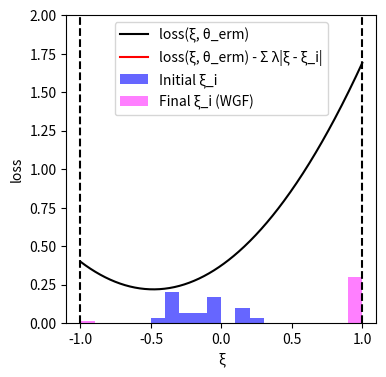

Generate this figure with matplotlib:
import numpy as np
import matplotlib.pyplot as plt
from scipy.optimize import minimize

# --- Experiment Setup and Parameter Definitions ---
DIM_M = 10
DIM_N = 10
N_TRAIN_SAMPLES = 20
LAMBDA_VAL = 0.1
K_INNER_STEPS = 3000
INNER_STEP_SIZE = 0.0001
M_PARTICLES = 8
EPSILON = 0.5

# --- Generate a Fixed Problem Instance ---
# Use a fixed random seed for reproducibility
np.random.seed(219)
A0 = np.random.randn(DIM_M, DIM_N)
# Scale A1 to make the loss curve less steep
A1 = np.random.randn(DIM_M, DIM_N) * 0.4
b = np.random.randn(DIM_M)

# --- Data Generation Functions ---
def generate_training_data(n_samples):
    """Generate training data"""
    return np.random.uniform(-0.5, 0.5, n_samples)

# --- Core Function Definitions (Vectorized) ---
def loss_function(theta, z):
    """Computes the loss function f_theta(z) for a single sample or a batch of samples z."""
    z = np.atleast_1d(z)
    A_z = A0[np.newaxis, :, :] + z[:, np.newaxis, np.newaxis] * A1[np.newaxis, :, :]
    residual = A_z @ theta - b[np.newaxis, :]
    loss = np.sum(residual**2, axis=1) / DIM_M
    return loss.squeeze()

def loss_grad_z(theta, z):
    """Computes the gradient of the loss function with respect to z, nabla_z f_theta(z)"""
    z = np.atleast_1d(z)
    A_z = A0[np.newaxis, :, :] + z[:, np.newaxis, np.newaxis] * A1[np.newaxis, :, :]
    residual = A_z @ theta - b[np.newaxis, :]
    grad_A_z = A1 @ theta
    grad = 2 * np.sum(residual * grad_A_z[np.newaxis, :], axis=1)
    return grad.squeeze()

# --- ERM (Empirical Risk Minimization) Implementation ---
def erm_objective_function(theta, xi_samples):
    """Calculates the ERM objective function value (average loss)."""
    return np.mean(loss_function(theta, xi_samples))

def solve_erm(xi_train_samples):
    """Solves the ERM problem using an optimizer."""
    initial_theta = np.zeros(DIM_N)
    result = minimize(
        erm_objective_function, initial_theta, args=(xi_train_samples,), method='BFGS')
    if not result.success:
        print("Warning: ERM optimization may not have converged.")
    return result.x

# --- Function to get WGF final particle distribution ---
def get_wgf_final_particles(xi_train_samples, theta):
    """Runs the WGF inner loop for a fixed theta to get the final particles."""
    num_train = len(xi_train_samples)
    # Initialize particles, M_PARTICLES for each initial training sample
    particles = np.tile(xi_train_samples[:, np.newaxis], (1, M_PARTICLES))

    def f_bar_grad_z(z, xi, current_theta):
        grad_f = loss_grad_z(current_theta, z)
        return grad_f - 2 * LAMBDA_VAL * (z - xi)

    # Run the inner loop to update particle positions
    for _ in range(K_INNER_STEPS):
        particles_flat = particles.flatten()
        xi_expanded = np.repeat(xi_train_samples, M_PARTICLES)
        
        grad = f_bar_grad_z(particles_flat, xi_expanded, theta)
        noise = np.random.normal(0, 1, size=particles_flat.shape)
        
        updated_particles_flat = particles_flat + INNER_STEP_SIZE * grad + np.sqrt(2 * INNER_STEP_SIZE * LAMBDA_VAL * EPSILON) * noise
        particles = updated_particles_flat.reshape(num_train, M_PARTICLES)
        particles = np.clip(particles, -1, 1) # Clip particles to be within the [-1, 1] range
        
    return particles.flatten()

# --- Main Execution Flow ---
if __name__ == '__main__':
    # 1. Generate training data
    xi_train = generate_training_data(N_TRAIN_SAMPLES)

    # 2. Solve for theta_erm by minimizing the empirical risk (as in the paper)
    print("Solving for theta_erm by minimizing the empirical risk...")
    theta_erm = solve_erm(xi_train)
    print("theta_erm solved.")

    # 3. Get the final particle distribution using the WGF method with theta_erm
    print("Calculating WGF final particle distribution...")
    final_particles_wgf = get_wgf_final_particles(xi_train, theta_erm)
    print("Particle distribution calculated.")

    # 4. Generate data required for plotting
    # xi range for plotting the curves
    xi_range = np.linspace(-1, 1, 400)
    
    # Calculate the black curve (loss)
    loss_values = loss_function(theta_erm, xi_range)
    
    # Calculate the penalty term for the red curve
    penalty_term = np.sum([LAMBDA_VAL * np.abs(xi_range - xi_i) for xi_i in xi_train], axis=0)
    red_curve_values = loss_values - penalty_term

    # --- Plotting ---
    print("Generating plot...")
    plt.figure(figsize=(4, 4)) # Set a square figure size

    # Plot the black and red curves
    plt.plot(xi_range, loss_values, 'k-', label='loss(ξ, θ_erm)')
    plt.plot(xi_range, red_curve_values, 'r-', label='loss(ξ, θ_erm) - Σ λ|ξ - ξ_i|')

    # Plot the initial training data (blue histogram with controlled height)
    counts_initial, bin_edges_initial = np.histogram(xi_train, bins=20, range=(-1, 1))
    bin_centers_initial = (bin_edges_initial[:-1] + bin_edges_initial[1:]) / 2
    bin_width_initial = bin_edges_initial[1] - bin_edges_initial[0]
    if counts_initial.max() > 0:
        heights_initial = (counts_initial / counts_initial.max()) * 0.2 # Max height of 0.2
        plt.bar(bin_centers_initial, heights_initial, width=bin_width_initial, color='blue', alpha=0.6, label='Initial ξ_i')
    else: # Handle case with no data
        plt.bar([], [], color='blue', alpha=0.6, label='Initial ξ_i')

    # Plot the final particle distribution (magenta histogram with controlled height)
    counts_final, bin_edges_final = np.histogram(final_particles_wgf, bins=20, range=(-1, 1))
    bin_centers_final = (bin_edges_final[:-1] + bin_edges_final[1:]) / 2
    bin_width_final = bin_edges_final[1] - bin_edges_final[0]
    if counts_final.max() > 0:
        heights_final = (counts_final / counts_final.max()) * 0.3 # Max height of 0.3
        plt.bar(bin_centers_final, heights_final, width=bin_width_final, color='magenta', alpha=0.5, label='Final ξ_i (WGF)')
    else: # Handle case with no data
         plt.bar([], [], color='magenta', alpha=0.5, label='Final ξ_i (WGF)')

    # Mark a point on the red curve at xi=0
    xi_zero_index = np.argmin(np.abs(xi_range - 0))
    plt.plot(0, red_curve_values[xi_zero_index], 'mo', markersize=5)

    # Add vertical dashed boundary lines
    plt.axvline(x=-1, color='k', linestyle='--')
    plt.axvline(x=1, color='k', linestyle='--')

    # Set labels and axis limits
    plt.xlabel('ξ')
    plt.ylabel('loss')
    plt.ylim(0, 2)
    plt.xlim(-1.1, 1.1)
    plt.legend()
    plt.grid(False) # Do not display grid
    
    # Save and show the plot
    plt.savefig('uncertainty_visualization.png', dpi=300)
    plt.show()
    print("Plot generated and saved as uncertainty_visualization.png.")

